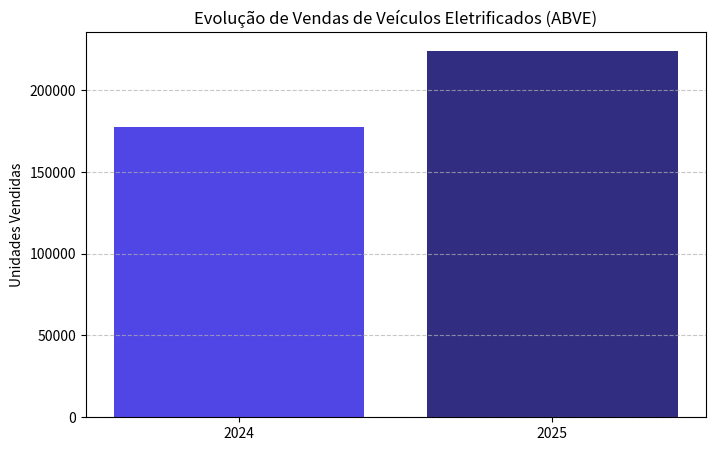

The matplotlib source for this figure:
import matplotlib.pyplot as plt
import os

# Esta parte adicionada verifica se a pasta 'assets' existe.
# Se não existir, o script a cria automaticamente para você.
if not os.path.exists('assets'):
    os.makedirs('assets')

# Dados
anos = ['2024', '2025']
vendas = [177358, 223912]

# Estilo
plt.figure(figsize=(8, 5))
plt.bar(anos, vendas, color=['#4F46E5', '#312E81'])
plt.title('Evolução de Vendas de Veículos Eletrificados (ABVE)')
plt.ylabel('Unidades Vendidas')
plt.grid(axis='y', linestyle='--', alpha=0.7)

# Agora ele vai salvar na pasta que ele mesmo acabou de criar
plt.savefig('assets/evolucao_frota.png', dpi=300)
print("Gráfico gerado com sucesso na pasta 'assets'!")
